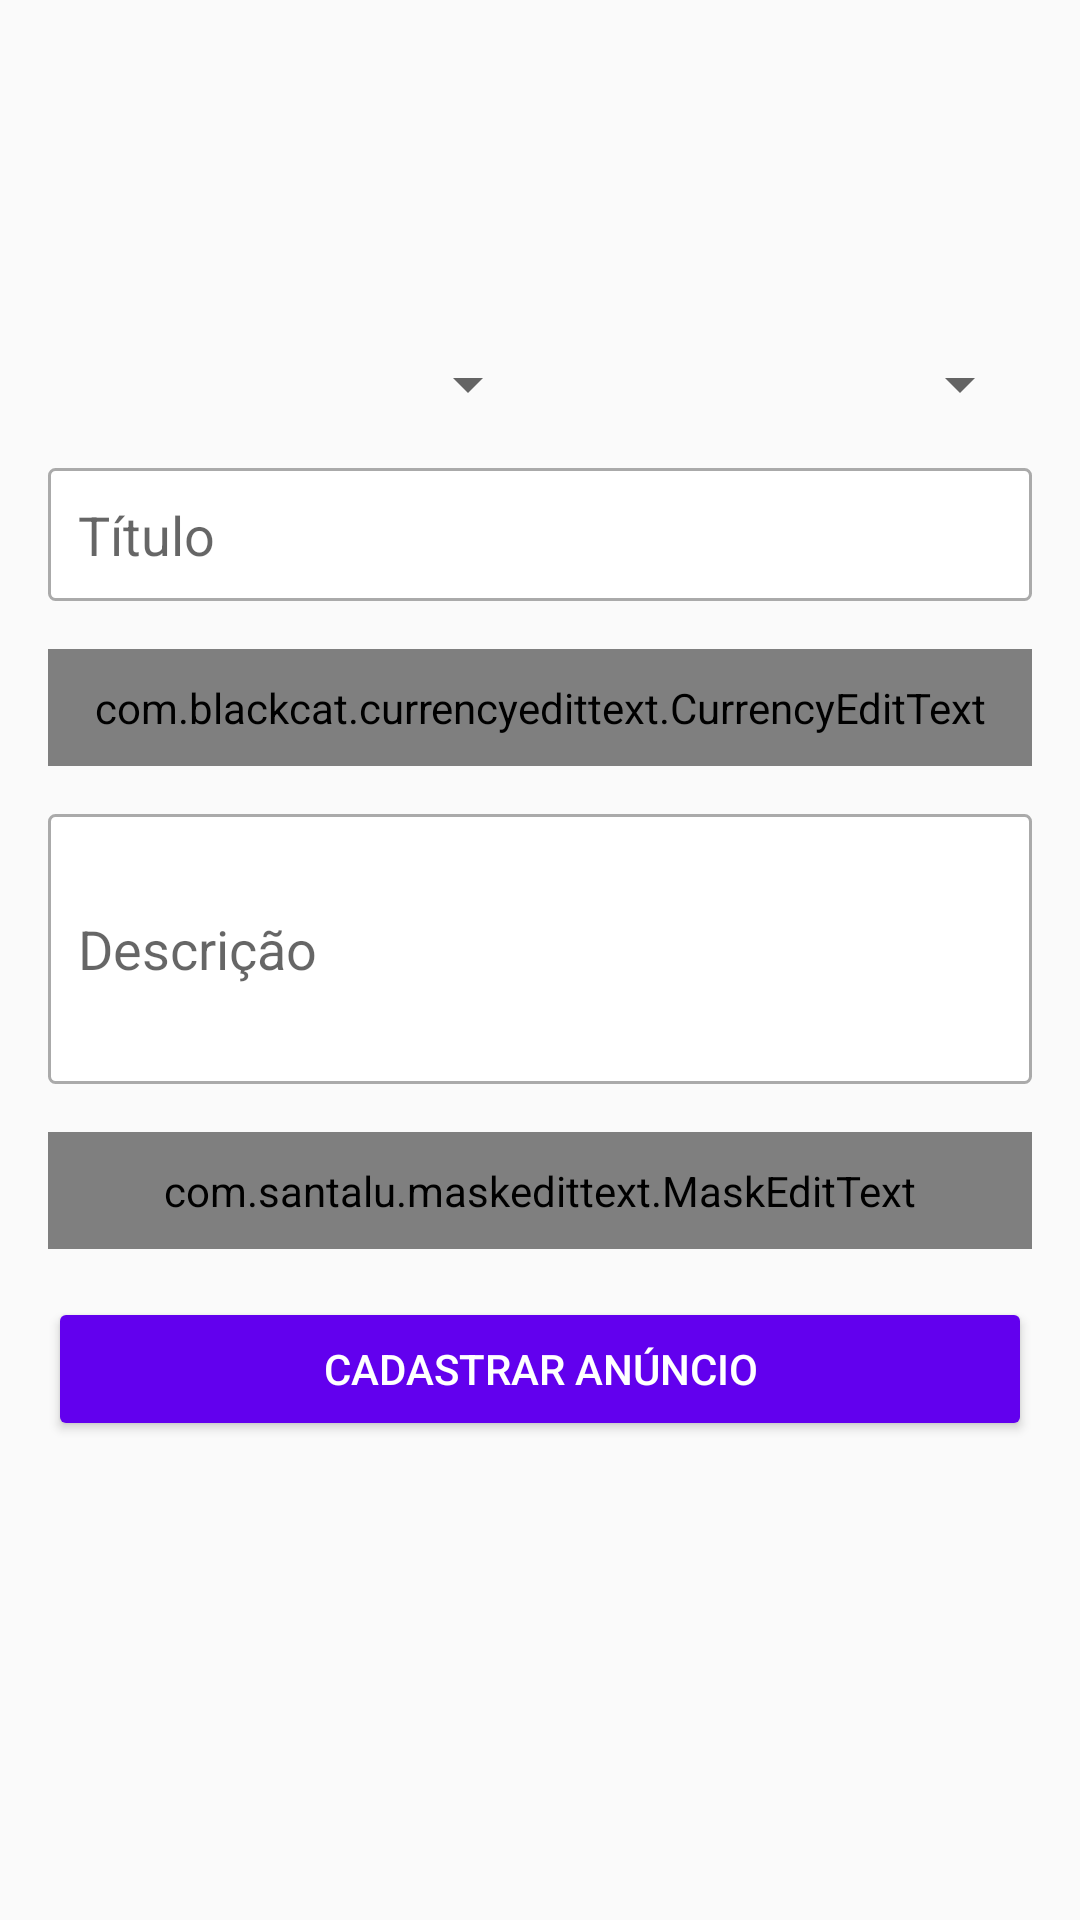

Android layout source for this screen:
<!-- AndroidManifest.xml: application theme AppTheme -->
<!-- res/layout/activity_cadastrar_anunio.xml -->
<?xml version="1.0" encoding="utf-8"?>
<LinearLayout xmlns:android="http://schemas.android.com/apk/res/android"
    xmlns:app="http://schemas.android.com/apk/res-auto"
    xmlns:tools="http://schemas.android.com/tools"
    android:layout_width="match_parent"
    android:layout_height="match_parent"
    android:orientation="vertical"
    android:padding="16dp"
    tools:context=".activity.CadastrarAnunioActivity">

    <LinearLayout
        android:layout_width="match_parent"
        android:layout_height="100dp"
        android:orientation="horizontal">

        <ImageView
            android:id="@+id/imageCadastro1"
            android:layout_width="wrap_content"
            android:layout_height="wrap_content"
            android:layout_weight="1"
            app:srcCompat="@drawable/padrao" />

        <ImageView
            android:id="@+id/imageCadastro2"
            android:layout_width="wrap_content"
            android:layout_height="wrap_content"
            android:layout_weight="1"
            app:srcCompat="@drawable/padrao" />

        <ImageView
            android:id="@+id/imageCadastro3"
            android:layout_width="wrap_content"
            android:layout_height="wrap_content"
            android:layout_weight="1"
            app:srcCompat="@drawable/padrao" />
    </LinearLayout>

    <LinearLayout
        android:layout_width="match_parent"
        android:layout_height="wrap_content"
        android:layout_marginBottom="16dp"
        android:orientation="horizontal">

        <Spinner
            android:id="@+id/spinnerEstado"
            android:layout_width="match_parent"
            android:layout_height="wrap_content"
            android:layout_weight="1" />

        <Spinner
            android:id="@+id/spinnerCategoria"
            android:layout_width="match_parent"
            android:layout_height="wrap_content"
            android:layout_weight="1" />

    </LinearLayout>

    <EditText
        android:id="@+id/editTitulo"
        android:layout_width="match_parent"
        android:layout_height="wrap_content"
        android:layout_marginBottom="16dp"
        android:background="@drawable/bg_edit_text"
        android:ems="10"
        android:hint="Título"
        android:inputType="textPersonName"
        android:padding="10dp" />


    <com.blackcat.currencyedittext.CurrencyEditText
        android:id="@+id/editValor"
        android:layout_width="match_parent"
        android:layout_height="wrap_content"
        android:layout_marginBottom="16dp"
        android:background="@drawable/bg_edit_text"
        android:ems="10"
        android:hint="Título"
        android:inputType="textPersonName"
        android:onClick="salvarAnuncio"
        android:padding="10dp" />


    <EditText
        android:id="@+id/editDescricao"
        android:layout_width="match_parent"
        android:layout_height="90dp"
        android:layout_marginBottom="16dp"
        android:height="90dp"
        android:background="@drawable/bg_edit_text"
        android:ems="10"
        android:hint="Descrição"
        android:inputType="textPersonName"
        android:padding="10dp" />

      <com.santalu.maskedittext.MaskEditText
          android:id="@+id/editTelefone"
          android:layout_width="match_parent"
          android:layout_height="wrap_content"
          android:hint="Telefone"
          android:inputType="phone"
          app:met_mask="(##) #####-####"
          android:layout_marginBottom="16dp"
          android:background="@drawable/bg_edit_text"
          android:padding="10dp"
          >

      </com.santalu.maskedittext.MaskEditText>

    <Button
        android:id="@+id/button"
        android:layout_width="match_parent"
        android:layout_height="wrap_content"
        android:onClick="validarDadosAnuncio"
        android:text="Cadastrar anúncio"
        android:theme="@style/botaoPadrao" />

</LinearLayout>
<!-- resources referenced by this layout -->
<resources>
  <!-- drawable bg_edit_text (drawable) -->
  <?xml version="1.0" encoding="utf-8"?>
  <shape xmlns:android="http://schemas.android.com/apk/res/android" android:shape="rectangle">
      <solid android:color="#ffffff"/>
      <stroke android:width="1dp"
          android:color="@android:color/darker_gray"/>
      <corners android:radius="2dp"/>
  
  </shape>
  <style name="botaoPadrao" parent="Theme.AppCompat.Light">
          <item name="colorControlHighlight">#d500f9</item>
          <item name="colorButtonNormal">@color/colorPrimary</item>
          <item name="android:textColor">@android:color/white</item>
      </style>
  <style name="AppTheme" parent="Base.Theme.AppCompat.Light.DarkActionBar">
          
          <item name="colorPrimary">@color/colorPrimary</item>
          <item name="colorPrimaryDark">@color/colorPrimaryDark</item>
          <item name="colorAccent">@color/colorAccent</item>
      </style>
  <!-- not gathered from this repository: default colours our renderer supplied (Android Studio template values) -->
  <color name="colorPrimary">#FF6200EE</color>
  <color name="colorPrimaryDark">#FF3700B3</color>
  <color name="colorAccent">#FF03DAC5</color>
</resources>
